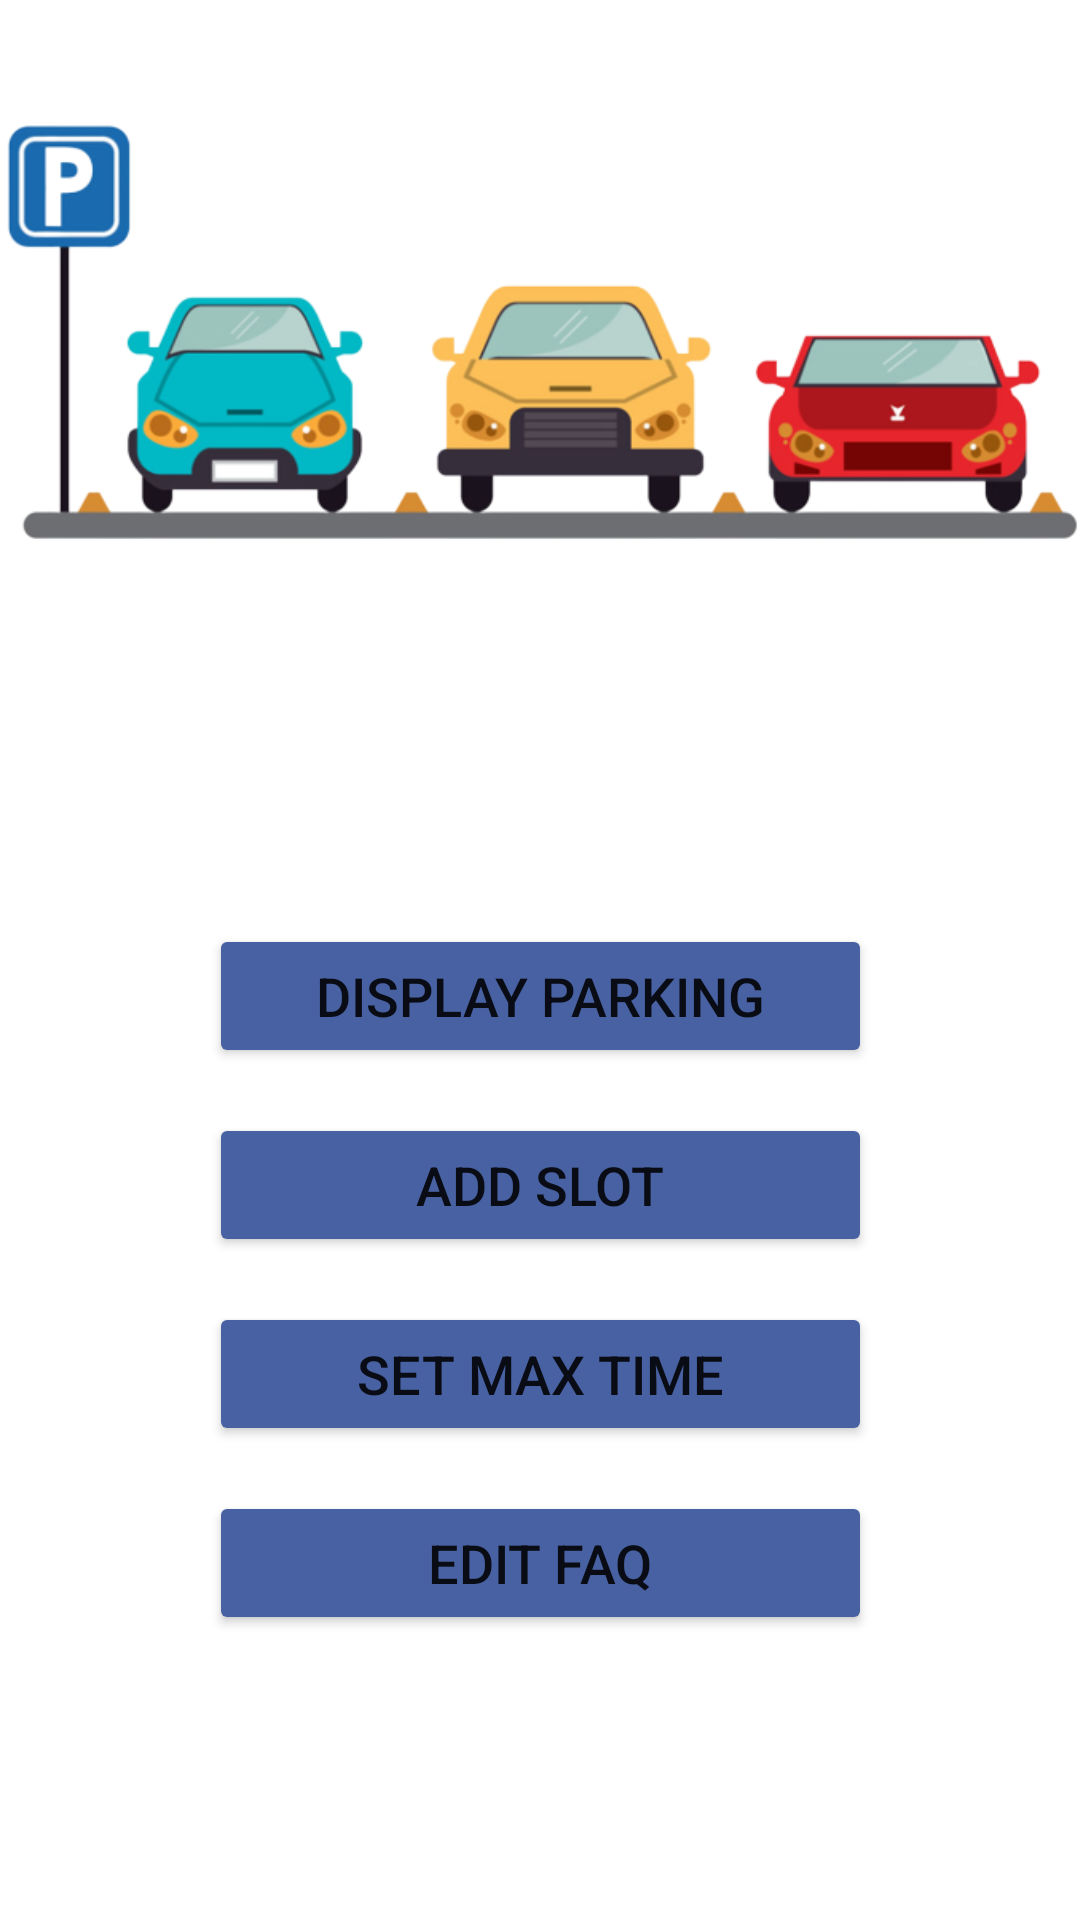

Here is an Android app screen rendered from its layout file. Give the layout XML and the strings, colors and styles it references.
<!-- AndroidManifest.xml: application theme Theme.Limiter -->
<!-- res/layout/activity_admin_function.xml -->
<?xml version="1.0" encoding="utf-8"?>
<androidx.constraintlayout.widget.ConstraintLayout xmlns:android="http://schemas.android.com/apk/res/android"
    xmlns:app="http://schemas.android.com/apk/res-auto"
    xmlns:tools="http://schemas.android.com/tools"
    android:layout_width="match_parent"
    android:layout_height="match_parent"
    tools:context=".adminFunction.AdminMainActivity">

    <ImageView
        android:id="@+id/adl"
        android:layout_width="394.94dp"
        android:layout_height="178.6dp"
        android:layout_marginTop="36dp"
        android:src="@drawable/parking_car"
        app:layout_constraintLeft_toLeftOf="parent"
        app:layout_constraintRight_toRightOf="parent"
        app:layout_constraintTop_toTopOf="parent" />

    <Button
        android:id="@+id/btnAdminDisplay"
        android:layout_width="221dp"
        android:layout_height="48dp"

        android:backgroundTint="@color/blue"
        android:padding="3dp"
        android:text="Display Parking"
        android:textSize="18sp"
        app:layout_constraintBottom_toBottomOf="parent"
        app:layout_constraintLeft_toLeftOf="parent"
        app:layout_constraintRight_toRightOf="parent"
        app:layout_constraintTop_toBottomOf="@+id/adl"
        app:layout_constraintVertical_bias="0.247" />

    <Button
        android:id="@+id/btnAddSlot"
        android:layout_width="221dp"
        android:layout_height="48dp"
        android:layout_margin="15dp"
        android:padding="3dp"
        android:backgroundTint="@color/blue"
        android:text="Add slot"
        android:textSize="18sp"
        app:layout_constraintLeft_toLeftOf="parent"
        app:layout_constraintRight_toRightOf="parent"
        app:layout_constraintTop_toBottomOf="@+id/btnAdminDisplay"

        />
    <Button
        android:id="@+id/btnSetMaxTime"
        android:layout_width="221dp"
        android:layout_height="48dp"
        android:padding="3dp"
        android:backgroundTint="@color/blue"
        android:text="Set max time"
        android:textSize="18sp"
        app:layout_constraintLeft_toLeftOf="parent"
        app:layout_constraintRight_toRightOf="parent"
        app:layout_constraintTop_toBottomOf="@+id/btnAddSlot"
        android:layout_margin="15dp"

        />

    <Button
        android:id="@+id/btnEditFaq"
        android:layout_width="221dp"
        android:layout_height="48dp"
        android:layout_margin="15dp"
        android:backgroundTint="@color/blue"
        android:padding="3dp"
        android:text="EDIT FAQ"
        android:textSize="18sp"
        app:layout_constraintLeft_toLeftOf="parent"
        app:layout_constraintRight_toRightOf="parent"
        app:layout_constraintTop_toBottomOf="@+id/btnSetMaxTime"

        />

</androidx.constraintlayout.widget.ConstraintLayout>
<!-- resources referenced by this layout -->
<resources>
  <color name="blue">#4861A2</color>
  <!-- drawable parking_car: png bitmap (drawable, 89454 bytes) -->
  <style name="Theme.Limiter" parent="Theme.MaterialComponents.DayNight.DarkActionBar">
          
          <item name="colorPrimary">@color/purple_500</item>
          <item name="colorPrimaryVariant">@color/purple_700</item>
          <item name="colorOnPrimary">@color/white</item>
          
          <item name="colorSecondary">@color/teal_200</item>
          <item name="colorSecondaryVariant">@color/teal_700</item>
          <item name="colorOnSecondary">@color/black</item>
          
          <item name="android:statusBarColor" tools:targetApi="l">?attr/colorPrimaryVariant</item>
          
      </style>
  <color name="purple_500">#FF6200EE</color>
  <color name="purple_700">#FF3700B3</color>
  <color name="white">#FFFFFFFF</color>
  <color name="teal_200">#FF03DAC5</color>
  <color name="teal_700">#FF018786</color>
  <color name="black">#FF000000</color>
</resources>
